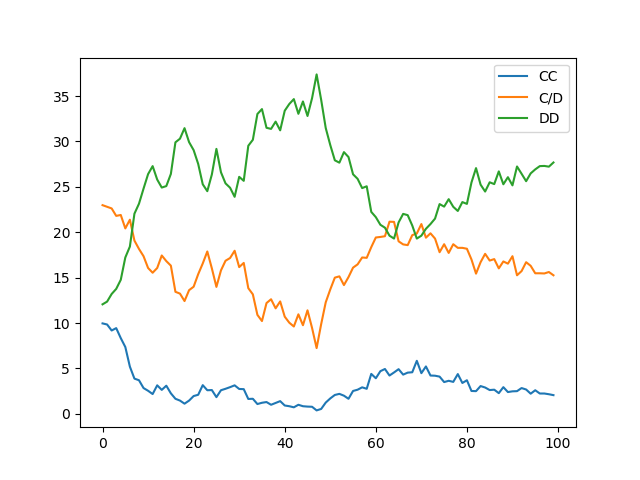

Source data for this figure (header and first rows):
Action, C|C, D|C, C|D, D|D
0.0, 0.05, 0.95, 0.12, 0.88
1.0, 0.13, 0.87, 0.28, 0.72
0.0, 0.05, 0.95, 0.12, 0.88
1.0, 0.14, 0.86, 0.26, 0.74
0.0, 0.05, 0.95, 0.12, 0.88
1.0, 0.14, 0.86, 0.27, 0.73
0.0, 0.05, 0.95, 0.13, 0.87
1.0, 0.15, 0.85, 0.27, 0.73
0.0, 0.06, 0.94, 0.18, 0.82
1.0, 0.12, 0.88, 0.3, 0.7
0.0, 0.05, 0.95, 0.12, 0.88
1.0, 0.13, 0.87, 0.27, 0.73
0.0, 0.05, 0.95, 0.11, 0.89
1.0, 0.13, 0.87, 0.25, 0.75
0.0, 0.05, 0.95, 0.11, 0.89
1.0, 0.14, 0.86, 0.28, 0.72
0.0, 0.05, 0.95, 0.12, 0.88
1.0, 0.16, 0.84, 0.27, 0.73
0.0, 0.06, 0.94, 0.18, 0.82
1.0, 0.12, 0.88, 0.3, 0.7
